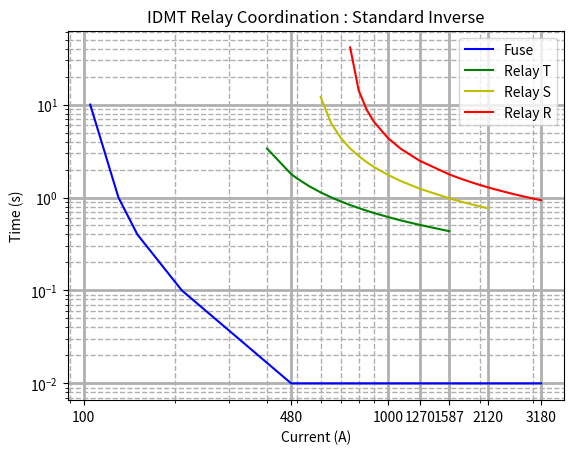

Recreate this plot in Python.
import math
import numpy as np
import matplotlib
from matplotlib import pyplot as plt

def findTMS(t, I, psm, In):
    tms = t / (0.14/(math.pow((I/(psm*In)), 0.02) - 1));
    return round(tms, 3);

def findOperatingTime(tms, I, psm, In):
    t = tms * (0.14/(math.pow((I/(psm*In)), 0.02) - 1));
    return round(t, 3);

def relayCoordination(tmsT, tmsS, tmsR):
    print("Relay Coordination START")
    print("--------------------------------------------------")
    # Fuse Characteristics
    xI = [105, 130, 150, 210, 480, 3180]
    yT = [10, 1, 0.4, 0.1, 0.01, 0.01]

    # --------------------------------------------------
    print("RELAY T")
    # --------------------------------------------------
    psm = 3.25
    print("T: PSM: ", psm)
    In = 100
    print("T: Time to trip: ", 0.51)
    tms = findTMS(0.51, 1270, psm, In)
    print("T: Calculated TMS", tms)
    tms = tmsT
    print("T: TMS", tms)

    faultCurrentsT = [400, 480, 500, 550, 600, 650, 700, 750, 800, 850, 900, 1000, 1100, 1270, 1587];
    timeT = []
    for i in faultCurrentsT:
        temp = findOperatingTime(tms, i, psm, In);
        timeT.append(temp);
        if i in [480, 1270, 1587, 2120, 3180]:
            print("T: current,", i, ", time:", temp)

    tLocal = findOperatingTime(tms, 1587, psm, In)
    print("T: Local fault action time: ", tLocal)
    print("--------------------------------------------------")
    # --------------------------------------------------
    print("RELAY S")
    # --------------------------------------------------
    tTrip = tLocal + 0.5
    psm = 5.5
    print("S: PSM: ", psm)
    In = 100
    print("S: Time to trip: ", tTrip)
    tms = findTMS(tTrip, 1587, psm, In)
    print("S: Calculated TMS", tms)
    tms = tmsS
    print("S: TMS", tms)

    faultCurrentsS = [600, 650, 700, 750, 800, 850, 900, 1000, 1100, 1270, 1587, 1700, 1800, 1900, 2000, 2120];

    timeS = []
    for i in faultCurrentsS:
        temp = findOperatingTime(tms, i, psm, In);
        timeS.append(temp);
        if i in [480, 1270, 1587, 2120, 3180]:
            print("S: current,", i, ", time:", temp)

    tLocal = findOperatingTime(tms, 2120, psm, In)
    print("T: Local fault action time: ", tLocal)
    print("--------------------------------------------------")
    # --------------------------------------------------
    print("RELAY R")
    # --------------------------------------------------
    tTrip = tLocal + 0.5
    psm = 7.25
    print("R: PSM: ", psm)
    In = 100
    print("R: Time to trip: ", tTrip)
    tms = findTMS(tTrip, 2120, psm, In)
    print("R: Calculated TMS", tms)
    tms = tmsR
    print("R: TMS", tms)

    faultCurrentsR = [750, 800, 850, 900, 1000, 1100, 1270, 1587, 1700, 1800, 1900, 2000, 2120, 2250, 2400, 2600, 2800, 3180];

    timeR = []
    for i in faultCurrentsR:
        temp = findOperatingTime(tms, i, psm, In);
        timeR.append(temp);
        if i in [1270, 1587, 2120, 3180]:
            print("R: current,", i, ", time:", temp)

    fig1, ax1 = plt.subplots()
    ax1.plot(xI, yT, 'b', label="Fuse")
    ax1.plot(faultCurrentsT, timeT, '-g', label="Relay T")
    ax1.plot(faultCurrentsS, timeS, '-y', label="Relay S")
    ax1.plot(faultCurrentsR, timeR, '-r', label="Relay R")

    plt.title('IDMT Relay Coordination : Standard Inverse')
    plt.xlabel('Current (A)')
    plt.ylabel('Time (s)')
    ax1.set_xscale('log')
    ax1.set_yscale('log')
    ax1.set_xticks([100, 480, 1000, 1270, 1587, 2120, 3180])
    ax1.get_xaxis().set_major_formatter(matplotlib.ticker.ScalarFormatter())
    plt.legend()
    plt.grid(visible=True, which='major', linewidth=2, linestyle='-') 
    plt.grid(visible=True, which='minor', linewidth=1, linestyle='--')
    plt.show()

    ''' Save the PNG file '''
    filename = "idmtstandard.png"
    plt.savefig(filename)

def main():
    tmsT = 0.1
    tmsS = 0.15
    tmsR = 0.2
    #relayCoordination(tmsT, tmsS, tmsR);
    
    tmsT = 0.1
    tmsS = 0.15
    tmsR = 0.2
    relayCoordination(tmsT, tmsS, tmsR);

if __name__ == '__main__':
       main()
